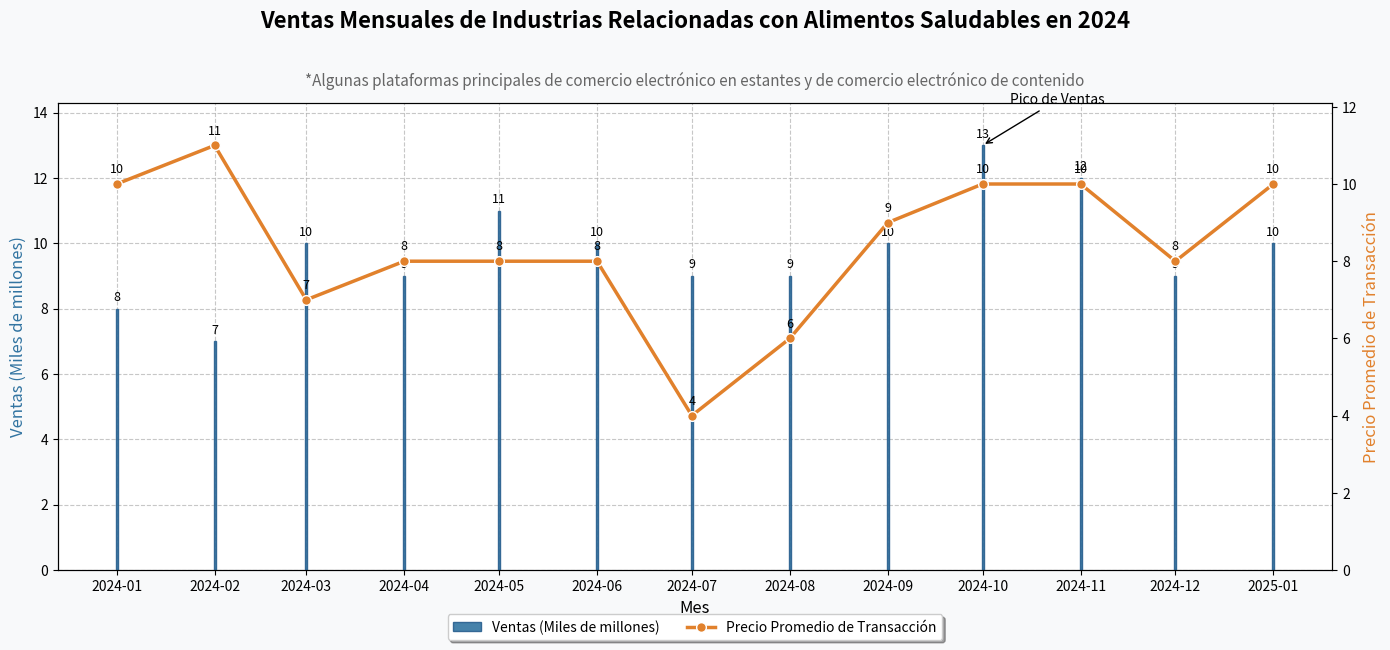

Generate this figure with matplotlib:
import pandas as pd
import matplotlib.pyplot as plt
import matplotlib.dates as mdates
from datetime import datetime

# Construir datos
data = {
    'Mes': ['202401', '202402', '202403', '202404', '202405', '202406', 
            '202407', '202408', '202409', '202410', '202411', '202412', '202501'],
    'Ventas (Miles de millones)': [8, 7, 10, 9, 11, 10, 9, 9, 10, 13, 12, 9, 10],
    'Precio Promedio de Transacción': [10, 11, 7, 8, 8, 8, 4, 6, 9, 10, 10, 8, 10]
}
df = pd.DataFrame(data)

# Convertir el mes al formato de fecha para una mejor visualización
df['Fecha'] = df['Mes'].apply(lambda x: datetime.strptime(x, '%Y%m'))

# Crear un gráfico de doble eje
fig, ax1 = plt.subplots(figsize=(14, 7))  # Aumentar el tamaño del gráfico
ax2 = ax1.twinx()

# Establecer el fondo del gráfico y la cuadrícula
fig.patch.set_facecolor('#f8f9fa')  # Fondo de color gris claro
ax1.set_facecolor('#ffffff')  # Área de trazado en blanco
ax1.grid(True, linestyle='--', alpha=0.7)  # Agregar líneas de cuadrícula

# Dibujar el gráfico de barras de ventas - usar color degradado y efecto de sombra
ancho_barra = 0.6
barras = ax1.bar(df['Fecha'], df['Ventas (Miles de millones)'], width=ancho_barra, 
                 color='#3274A1', edgecolor='#285F8F', alpha=0.9, 
                 label='Ventas (Miles de millones)', zorder=3)  # zorder controla el orden de las capas

# Agregar etiquetas numéricas al gráfico de barras
for barra in barras:
    altura = barra.get_height()
    ax1.text(barra.get_x() + barra.get_width()/2., altura + 0.15,
             f'{altura}', ha='center', va='bottom', fontsize=9)

# Dibujar el gráfico de línea del precio promedio de transacción - usar una curva suave y puntos marcadores
linea, = ax2.plot(df['Fecha'], df['Precio Promedio de Transacción'], color='#E1812C', 
                  label='Precio Promedio de Transacción', linewidth=2.5, marker='o', markersize=7,
                  markeredgecolor='white', markeredgewidth=1, zorder=4)

# Agregar etiquetas numéricas al gráfico de línea
for x, y in zip(df['Fecha'], df['Precio Promedio de Transacción']):
    ax2.annotate(f'{y}', (x, y), textcoords='offset points',
                 xytext=(0, 8), ha='center', fontsize=9)

# Establecer las etiquetas de los ejes y el título
ax1.set_xlabel('Mes', fontsize=12)
ax1.set_ylabel('Ventas (Miles de millones)', color='#3274A1', fontsize=12)
ax2.set_ylabel('Precio Promedio de Transacción', color='#E1812C', fontsize=12)

# Establecer el título y el subtítulo
plt.suptitle('Ventas Mensuales de Industrias Relacionadas con Alimentos Saludables en 2024', fontsize=16, fontweight='bold', y=0.96)
plt.title('*Algunas plataformas principales de comercio electrónico en estantes y de comercio electrónico de contenido', fontsize=11, color='#666666', y=1.02)

# Formatear la visualización de la fecha en el eje x
ax1.xaxis.set_major_formatter(mdates.DateFormatter('%Y-%m'))
ax1.xaxis.set_major_locator(mdates.MonthLocator(interval=1))
plt.xticks(rotation=45, ha='right', fontsize=10)

# Establecer el rango del eje y
ax1.set_ylim(0, max(df['Ventas (Miles de millones)']) * 1.1)  # Dejar un 10% de espacio
ax2.set_ylim(0, max(df['Precio Promedio de Transacción']) * 1.1)

# Agregar una leyenda - usar una mejor posición y estilo
lineas_1, etiquetas_1 = ax1.get_legend_handles_labels()
lineas_2, etiquetas_2 = ax2.get_legend_handles_labels()
ax1.legend(lineas_1 + lineas_2, etiquetas_1 + etiquetas_2, 
           loc='upper center', bbox_to_anchor=(0.5, -0.08),
           ncol=2, frameon=True, fancybox=True, shadow=True,
           fontsize=10)

# Agregar una anotación - resaltar el mes con las ventas más altas
indice_max_ventas = df['Ventas (Miles de millones)'].idxmax()
ax1.annotate('Pico de Ventas', xy=(df['Fecha'][indice_max_ventas], df['Ventas (Miles de millones)'][indice_max_ventas]),
             xytext=(20, 30), textcoords='offset points',
             arrowprops=dict(arrowstyle='->', color='black'),
             fontsize=10)

# Ajustar el diseño
plt.tight_layout(rect=[0, 0.03, 1, 0.95])  # Dejar espacio para el texto inferior y superior

# Mostrar el gráfico
plt.show()
